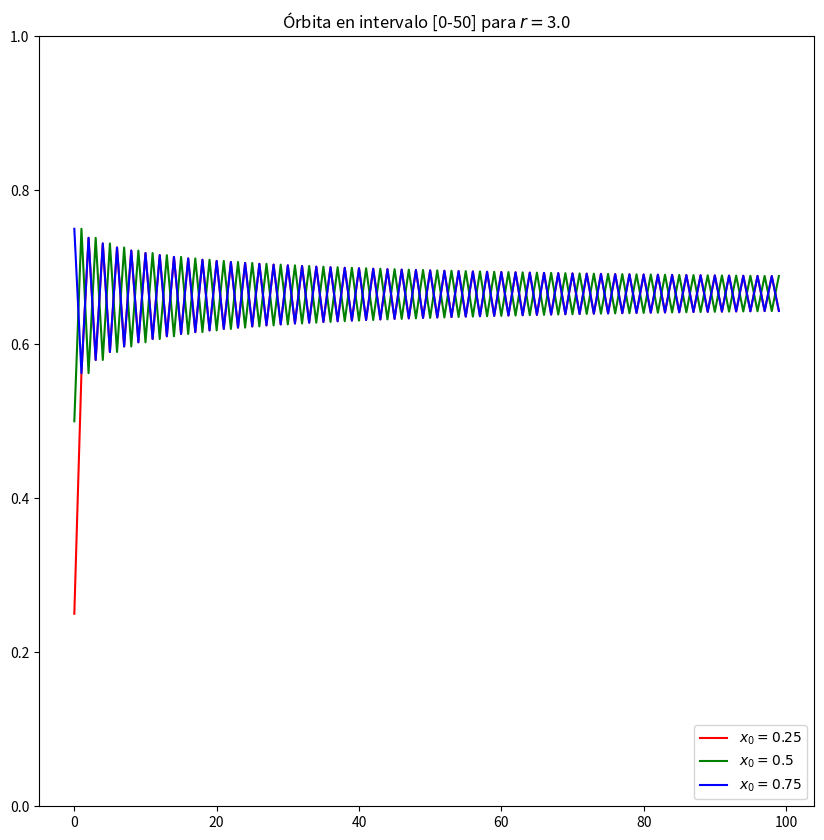
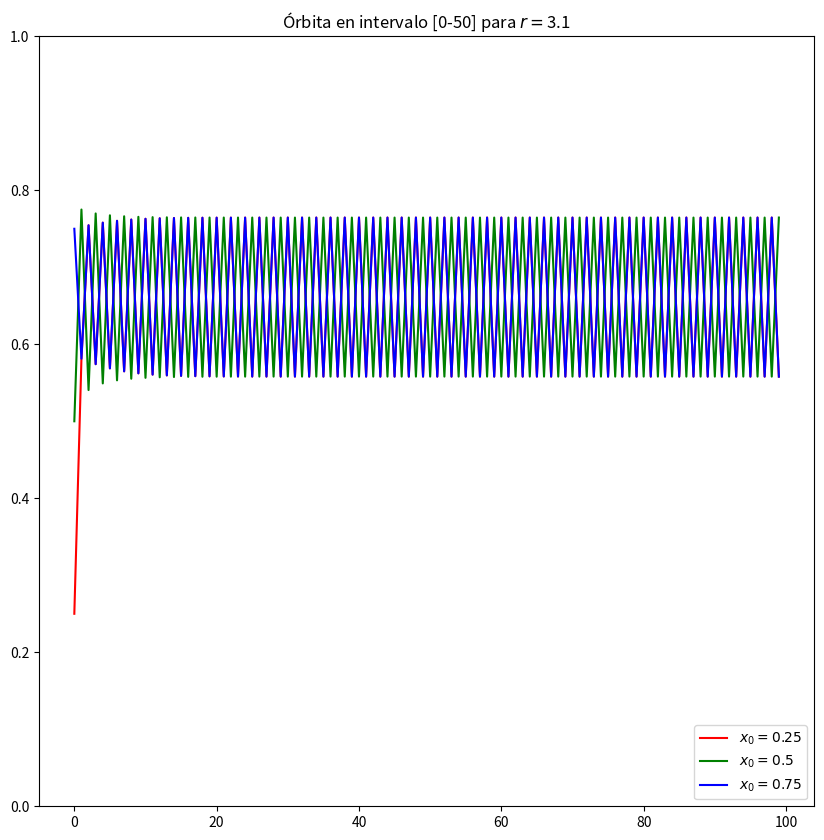
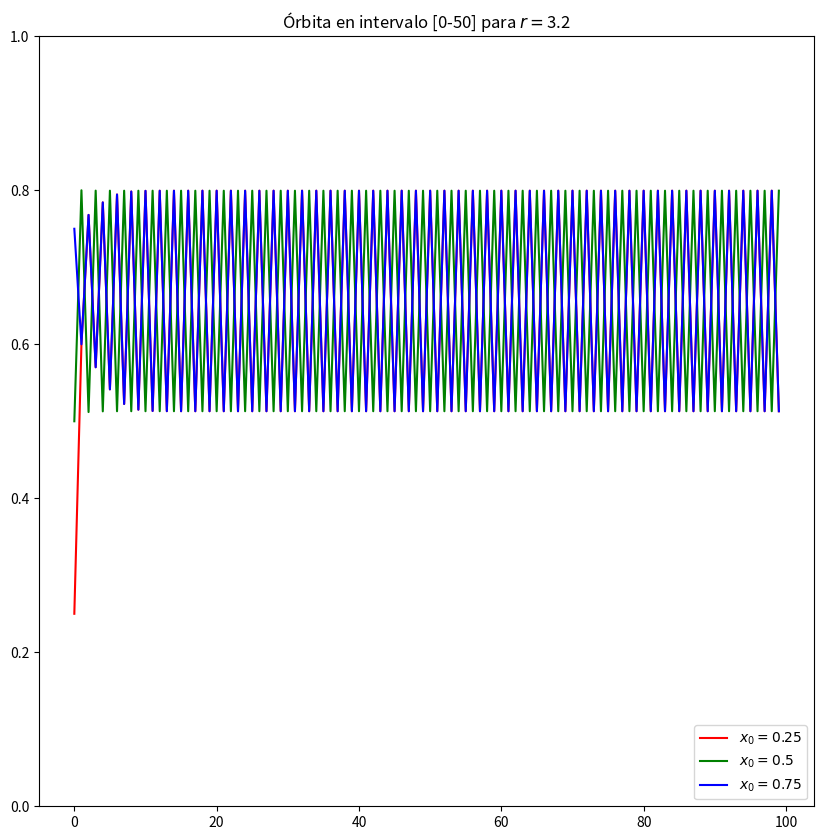
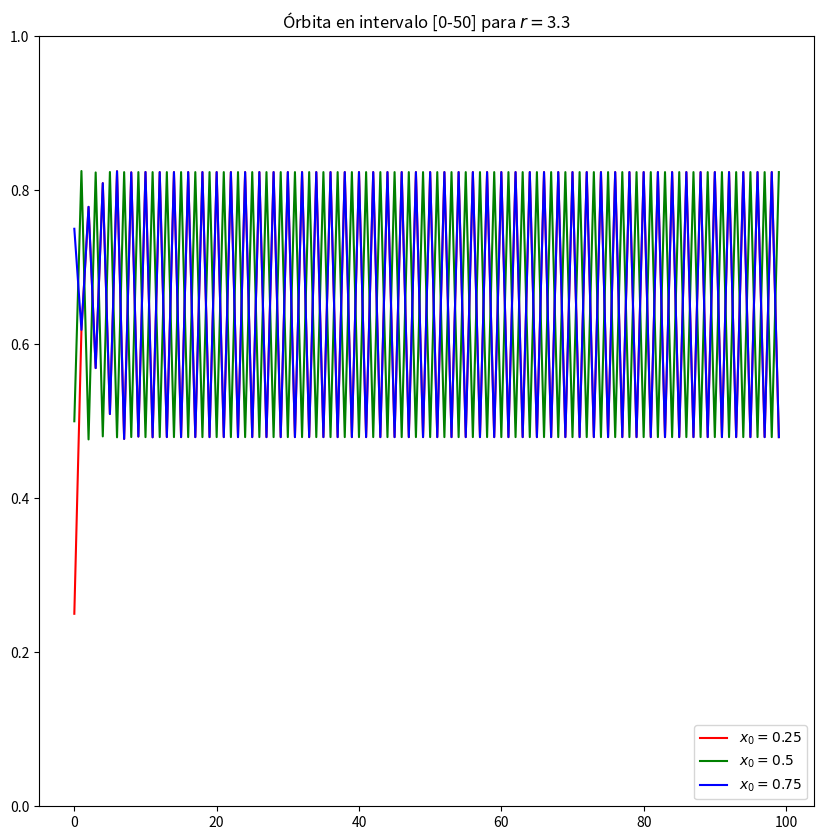
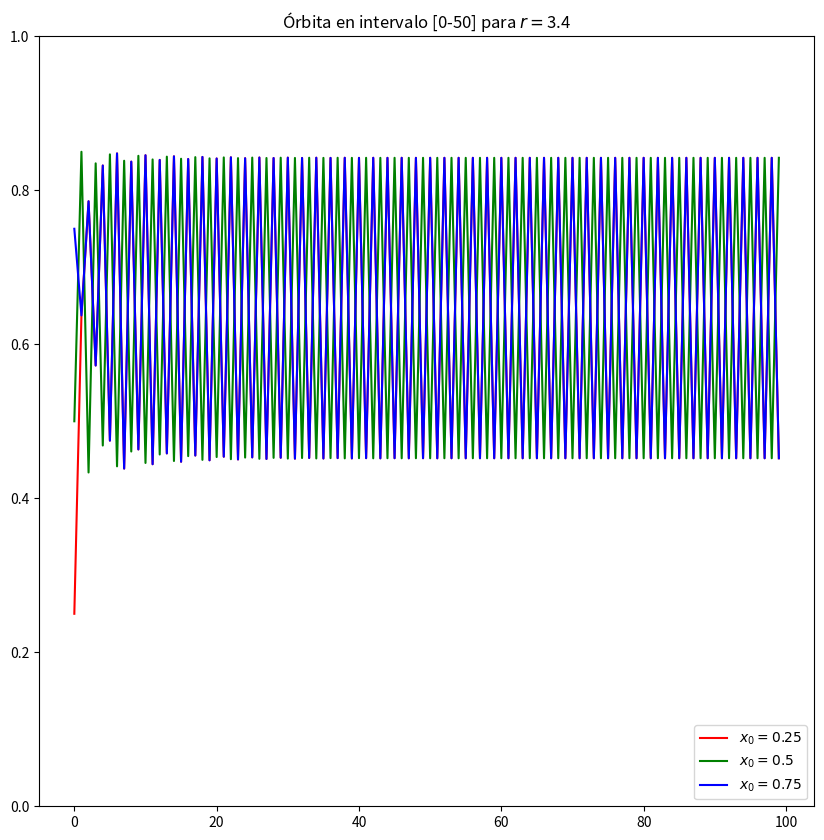
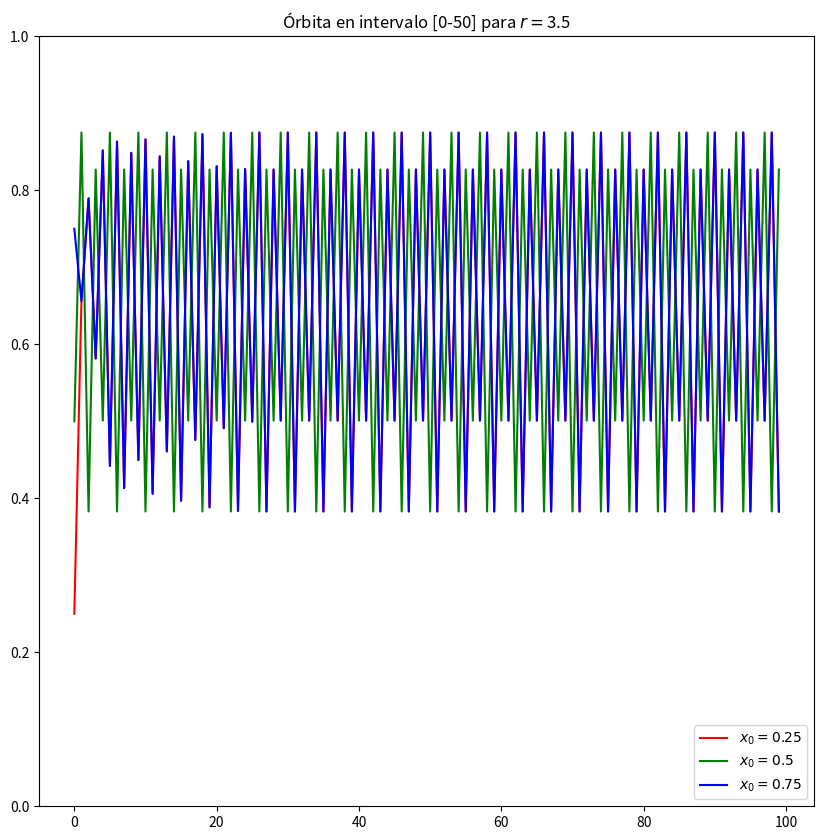
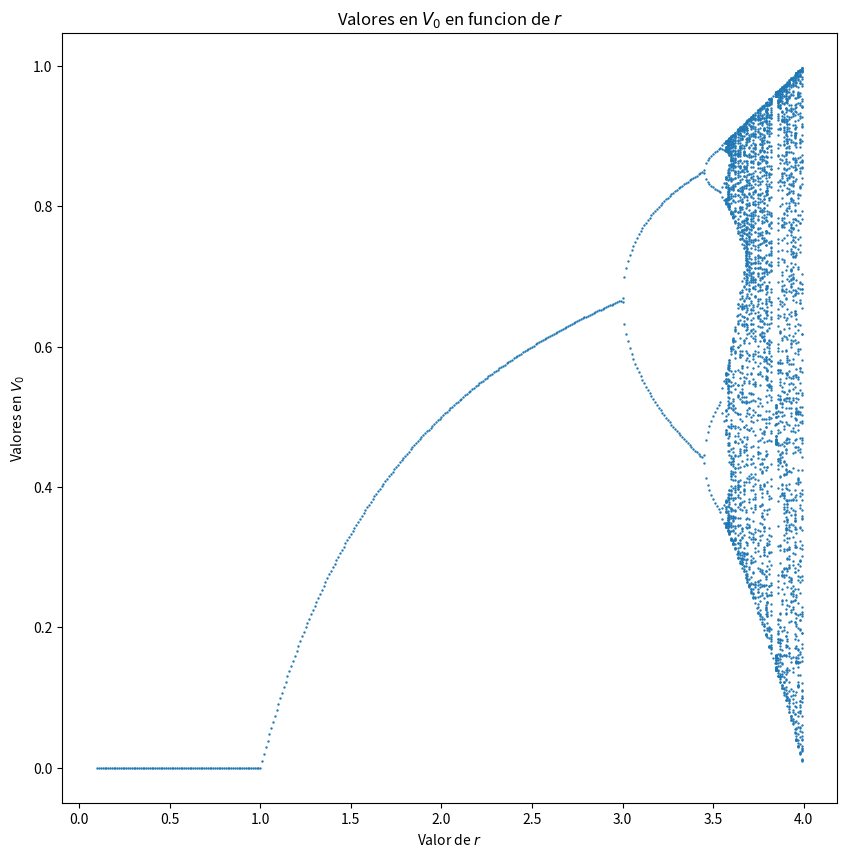

The script that saved these images, in order:
# -*- coding: utf-8 -*-
'''
Práctica 1

[redacted]
'''

import numpy as np
import matplotlib.pyplot as plt

# Función logística f utilizada para construir el sistema dinámico
def f(x):
    return r*x*(1-x);

# Cálculo del término x_n = f^n(x_0)
def fn(x0,fun,n):
    x = x0;
    for i in range(n):
        x = fun(x);
    return x;

# Cálculo de la órbita con "long" elementos para con una función y un x_0 dados
def orb(x0,fun,long):
    o = [x0];
    for i in range(long):
        o.append(fun(o[-1]));
    return o;

# Cálculo del límite de una sucesión teniendo en cuenta los últimos "rango" términos
# y para un cierto épsilon
def limite(suc,eps,rango):
    last = suc[-1:-1*rango-1:-1];
    lim = [last[0]];
    per = 1;
    while per < rango and abs(last[0] - last[per]) >= eps:
        lim.append(last[per]);
        per = per+1;
    return lim;

# Compara si dos conjuntos son iguales con un error de un cierto epsilon dado
def iguales(c1, c2, eps):
    c1.sort();
    c2.sort();
    if len(c1) != len(c2):
        return False;
    else:
        for i in range(len(c1)):
            if abs(c1[i] - c2[i]) >= eps:
                return False;
        return True;
    

# Calculamos la órbita parcial para un cierto conjunto de r y distintos x_0.
# Para r en {3, 3.1, 3.2, 3.3, 3.4, 3.5}, 
# dibujamos las gráficas para los primeros 50 elementos de la órbita.
# Una vez calculada cada órbita, hacemos el límite para cada x_0 para obtener 
# los conjuntos atractores V_0 y comprobamos si son o no conjuntos atractores
# según el valor del periodo que tengan y, en caso de que lo sean, 
# que coinciden para los distintos valores de x_0. 
# Finalmente, almacenamos V_0 para cada r.

epsilon = 10**(-5)
x0 = [0.25, 0.5, 0.75];
rValues = np.arange(0.1,4,0.01);
V0 = [];
for r in rValues:
    r = round(r,2);
    # Cálculo de la órbita
    orb_r = [orb(x,f,10000) for x in x0];
    # Representación de la órbita (si procede)
    if r >= 3 and r <= 3.5 and r == round(r,1):
        plt.figure(figsize=(10,10));
        plt.plot(orb_r[0][:100], 'r', label="$x_0 = 0.25$");
        plt.plot(orb_r[1][:100], 'g', label="$x_0 = 0.5$");
        plt.plot(orb_r[2][:100], 'b', label="$x_0 = 0.75$");
        plt.title("Órbita en intervalo [0-50] para $r = $" + str(r));
        plt.gca().set_ylim([0,1]);
        plt.legend(loc="lower right");
        plt.show();
    # Cálculo de los conjuntos atractores y su periodo
    V0_r = [limite(orbi,epsilon,100) for orbi in orb_r];
    # Si el periodo es igual a los 100 elementos que hemos consultado, consideramos
    # que no hay conjunto atractor
    if len(V0_r[0]) == 100:
        print("Para r =", r, " no existe conjunto atractor.");
    # Si hay un periodo menor, comprobamos que los conjuntos atractores para cada
    # x_0 coinciden (con diferencia menor que epsilon) y lo mostramos
    else:
        for i in range(len(V0_r)-1):
            if not iguales(V0_r[i], V0_r[i+1], epsilon):
                print("Para r =", r, ", los conjuntos atractores para x0 =", x0[i],
                      "y x0 =", x0[i+1], "difieren en más de", epsilon);
        print("Para r =", r, " el conjunto atractor es V0 =", V0_r[0]);
    # Guardamos el conjunto V_0 obtenido (sea o no atractor)
    V0.append(V0_r[0]);
        
    
# Una vez tenemos todos los conjuntos V_0 para cada valor, los representamos
# en una gráfica en función de r.
V0_ = [];
r_ = [];
for i in range(len(V0)):
    for j in range(len(V0[i])):
        V0_.append(V0[i][j]);
        r_.append(rValues[i]);
plt.figure(figsize=(10,10));
plt.scatter(r_, V0_, s=0.5);
plt.title("Valores en $V_0$ en funcion de $r$");
plt.xlabel("Valor de $r$");
plt.ylabel("Valores en $V_0$");
plt.show();

# Calculamos el menor r de los que hemos considerado para el cual el conjunto atractor
# tiene 8 elementos.
i = 0;
while len(V0[i]) != 8:
    i = i + 1;
print("El menor r de los considerados tal que V0 tiene 8 elementos es " + str(round(rValues[i],2)) + ".");
print("El conjunto atractor correspondiente a dicha r es:", V0[i]);

